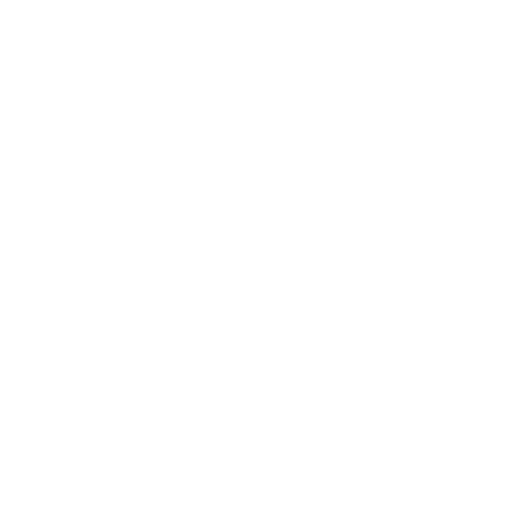
t = 0.00 s
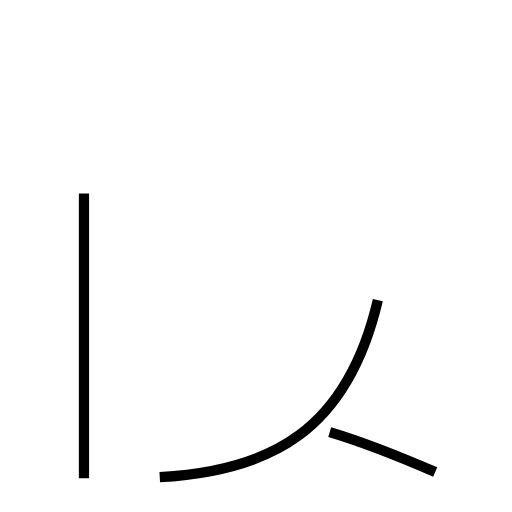
t = 2.07 s
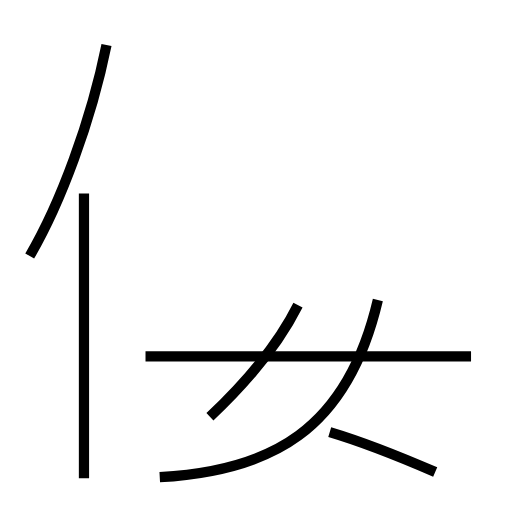
t = 4.10 s
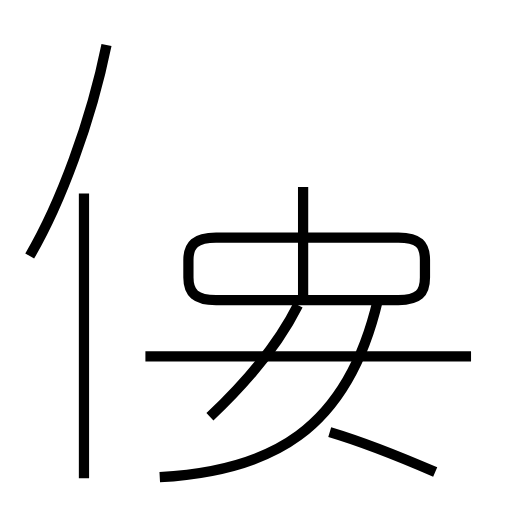
t = 6.08 s
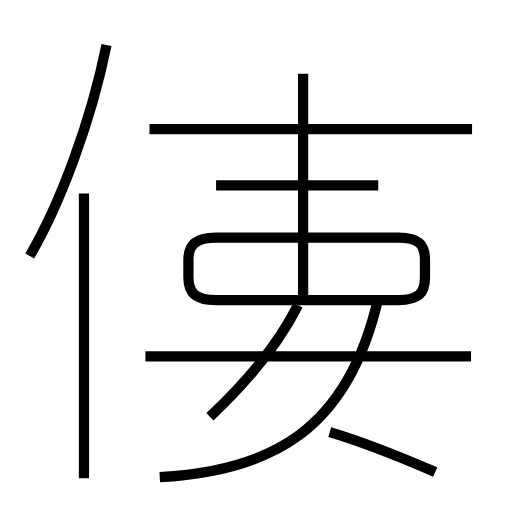
t = 7.83 s
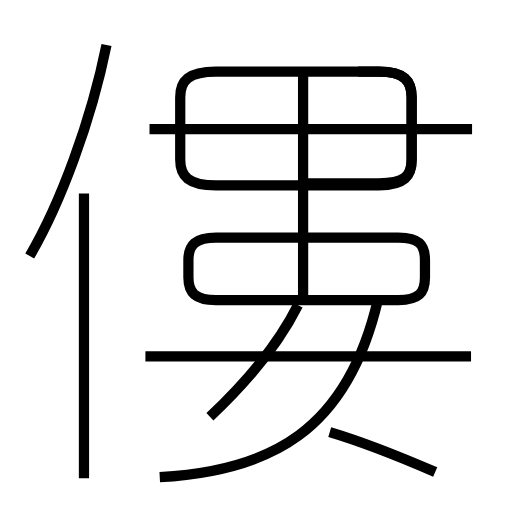
t = 10.00 s

The animated SVG that drew these frames (rendered in a browser with its animation timeline set to each time). Animation: 17 SMIL elements (animate=17); frames cover the first 10.00 s.

<?xml version='1.0' encoding='utf-8'?>
<svg viewBox="0.0 -6.0 50.0 50.0" version="1.1" xmlns="http://www.w3.org/2000/svg"><rect x="-1000" y="-1000" width="2000" height="2000" stroke="white" fill="white" /><g style="fill:none;stroke:#000000;stroke-width:1"><path d="M 42.5 2.1 C 39.5 0.8 35.9 -0.7 32.2 -1.8 " transform="translate(0.0 38.0)" stroke-dasharray="11.020383402253588" stroke-dashoffset="11.020383402253588"><animate attributeName="stroke-dashoffset" from="11.020383402253588" to="0" dur="0.3306115020676076s" begin="0s" fill="freeze" /></path><path d="M 8.2 2.7 L 8.2 -25.1 " transform="translate(0.0 38.0)" stroke-dasharray="27.8" stroke-dashoffset="27.8"><animate attributeName="stroke-dashoffset" from="27.8" to="0" dur="0.834s" begin="0.3306115020676076s" fill="freeze" /></path><path d="M 15.6 2.6 C 26.4 2.0 33.9 -1.9 36.9 -14.7 " transform="translate(0.0 38.0)" stroke-dasharray="30.02685028613019" stroke-dashoffset="30.02685028613019"><animate attributeName="stroke-dashoffset" from="30.02685028613019" to="0" dur="0.9008055085839057s" begin="1.1646115020676076s" fill="freeze" /></path><path d="M 20.5 -3.3 C 23.9 -6.5 27.1 -10.2 29.1 -14.2 " transform="translate(0.0 38.0)" stroke-dasharray="13.954311123257677" stroke-dashoffset="13.954311123257677"><animate attributeName="stroke-dashoffset" from="13.954311123257677" to="0" dur="0.4186293336977303s" begin="2.0654170106515135s" fill="freeze" /></path><path d="M 2.9 -19.0 C 5.9 -24.1 8.9 -32.2 10.4 -39.6 " transform="translate(0.0 38.0)" stroke-dasharray="22.00881095188756" stroke-dashoffset="22.00881095188756"><animate attributeName="stroke-dashoffset" from="22.00881095188756" to="0" dur="0.6602643285566268s" begin="2.484046344349244s" fill="freeze" /></path><path d="M 46.0 -9.2 L 14.2 -9.2 " transform="translate(0.0 38.0)" stroke-dasharray="31.8" stroke-dashoffset="31.8"><animate attributeName="stroke-dashoffset" from="31.8" to="0" dur="0.954s" begin="3.1443106729058705s" fill="freeze" /></path><path d="M 21.1 -14.7 L 38.9 -14.7 C 40.9 -14.7 41.5 -15.4 41.5 -16.9 L 41.5 -18.6 C 41.5 -20.1 40.9 -20.8 38.9 -20.8 L 21.1 -20.8 C 19.1 -20.8 18.4 -20.1 18.4 -18.6 L 18.4 -16.9 C 18.4 -15.4 19.1 -14.7 21.1 -14.7 Z " transform="translate(0.0 38.0)" stroke-dasharray="55.01753519739012" stroke-dashoffset="55.01753519739012"><animate attributeName="stroke-dashoffset" from="55.01753519739012" to="0" dur="1.6505260559217034s" begin="4.09831067290587s" fill="freeze" /></path><path d="M 29.6 -14.7 L 29.6 -36.8 " transform="translate(0.0 38.0)" stroke-dasharray="22.099999999999998" stroke-dashoffset="22.099999999999998"><animate attributeName="stroke-dashoffset" from="22.099999999999998" to="0" dur="0.6629999999999999s" begin="5.748836728827573s" fill="freeze" /></path><path d="M 46.1 -31.4 L 14.6 -31.4 " transform="translate(0.0 38.0)" stroke-dasharray="31.5" stroke-dashoffset="31.5"><animate attributeName="stroke-dashoffset" from="31.5" to="0" dur="0.945s" begin="6.4118367288275735s" fill="freeze" /></path><path d="M 21.1 -25.9 L 37.0 -25.9 C 39.5 -25.9 40.2 -26.8 40.2 -28.4 L 40.2 -34.5 C 40.2 -36.1 39.5 -37.0 37.0 -37.0 L 21.1 -37.0 C 18.4 -37.0 17.6 -36.1 17.6 -34.5 L 17.6 -28.4 C 17.6 -26.8 18.4 -25.9 21.1 -25.9 Z " transform="translate(0.0 38.0)" stroke-dasharray="63.31450424959041" stroke-dashoffset="63.31450424959041"><animate attributeName="stroke-dashoffset" from="63.31450424959041" to="0" dur="1.8994351274877121s" begin="7.356836728827574s" fill="freeze" /></path><path d="M 29.6 -26.1 L 37.0 -26.1 C 39.5 -26.1 40.2 -26.8 40.2 -28.4 L 40.2 -34.5 C 40.2 -36.1 39.5 -37.0 37.0 -37.0 L 29.6 -37.0 " transform="translate(0.0 38.0)" stroke-dasharray="30.185891287399954" stroke-dashoffset="30.185891287399954"><animate attributeName="stroke-dashoffset" from="30.185891287399954" to="0" dur="0.9055767386219986s" begin="9.256271856315285s" fill="freeze" /></path><path d="M 46.1 -31.4 L 21.1 -31.4 " transform="translate(0.0 38.0)" stroke-dasharray="25.0" stroke-dashoffset="25.0"><animate attributeName="stroke-dashoffset" from="25.0" to="0" dur="0.75s" begin="10.161848594937284s" fill="freeze" /></path><path d="M 29.6 -26.1 L 37.0 -26.1 C 39.5 -26.1 40.2 -26.8 40.2 -28.4 L 40.2 -34.5 C 40.2 -36.1 39.5 -37.0 37.0 -37.0 L 29.6 -37.0 C 27.1 -37.0 26.4 -36.1 26.4 -34.5 L 26.4 -28.4 C 26.4 -26.8 27.1 -26.1 29.6 -26.1 Z " transform="translate(0.0 38.0)" stroke-dasharray="45.57178257479991" stroke-dashoffset="45.57178257479991"><animate attributeName="stroke-dashoffset" from="45.57178257479991" to="0" dur="1.3671534772439973s" begin="10.911848594937284s" fill="freeze" /></path><path d="M 46.1 -31.4 L 21.1 -31.4 " transform="translate(0.0 38.0)" stroke-dasharray="25.0" stroke-dashoffset="25.0"><animate attributeName="stroke-dashoffset" from="25.0" to="0" dur="0.75s" begin="12.279002072181282s" fill="freeze" /></path><path d="M 29.6 -26.1 L 37.0 -26.1 C 39.5 -26.1 40.2 -26.8 40.2 -28.4 L 40.2 -34.5 C 40.2 -36.1 39.5 -37.0 37.0 -37.0 L 29.6 -37.0 C 27.1 -37.0 26.4 -36.1 26.4 -34.5 L 26.4 -28.4 C 26.4 -26.8 27.1 -26.1 29.6 -26.1 Z " transform="translate(0.0 38.0)" stroke-dasharray="45.57178257479991" stroke-dashoffset="45.57178257479991"><animate attributeName="stroke-dashoffset" from="45.57178257479991" to="0" dur="1.3671534772439973s" begin="13.029002072181282s" fill="freeze" /></path><path d="M 46.1 -31.4 L 21.1 -31.4 " transform="translate(0.0 38.0)" stroke-dasharray="25.0" stroke-dashoffset="25.0"><animate attributeName="stroke-dashoffset" from="25.0" to="0" dur="0.75s" begin="14.396155549425279s" fill="freeze" /></path><path d="M 29.6 -26.1 L 37.0 -26.1 C 39.5 -26.1 40.2 -26.8 40.2 -28.4 L 40.2 -34.5 C 40.2 -36.1 39.5 -37.0 39.5 -37.0" transform="translate(0.0 38.0)" stroke-dasharray="20.71759400254034" stroke-dashoffset="20.71759400254034"><animate attributeName="stroke-dashoffset" from="20.71759400254034" to="0" dur="0.6215278200762102s" begin="15.146155549425279s" fill="freeze" /></path></g></svg>
